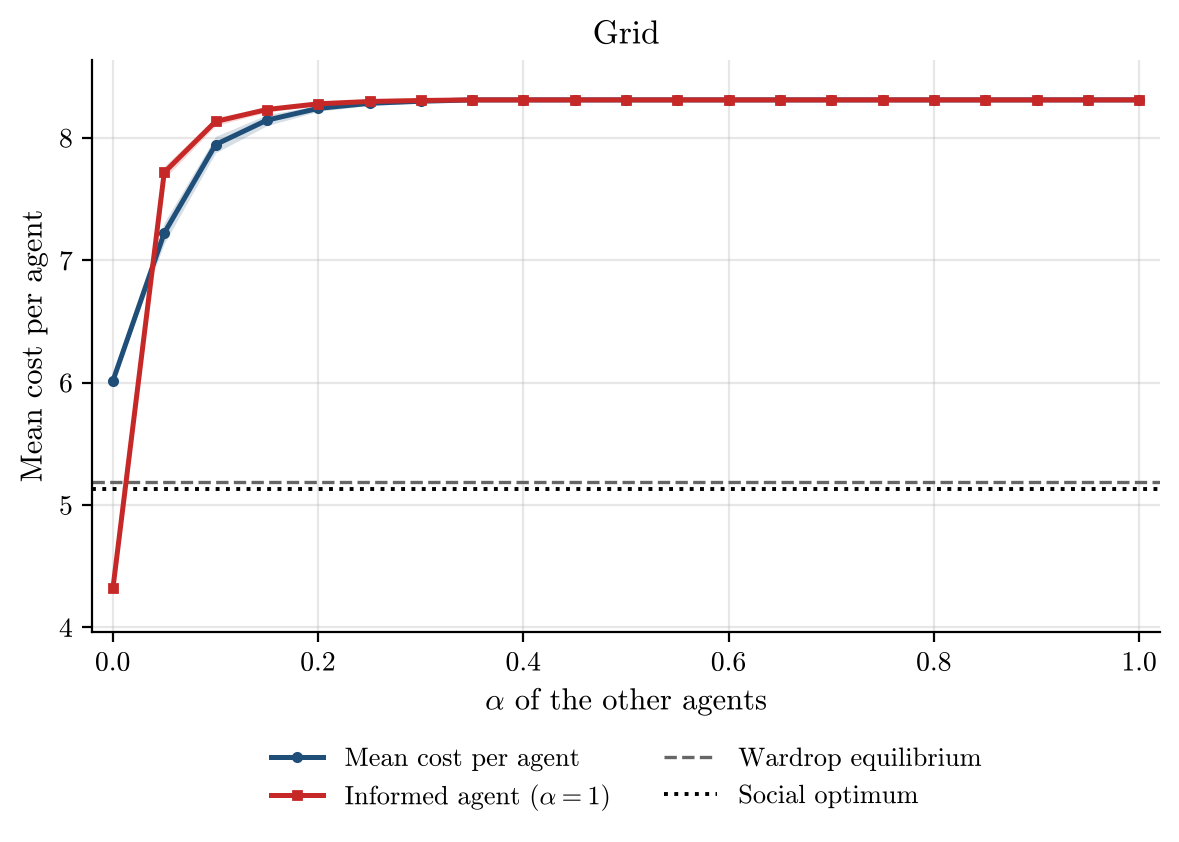

Source data for this figure (header and first rows):
alpha, runs, incomplete_runs, mean_cost_per_agent, mean_cost_per_agent_ci95, informed_agent_cost, informed_agent_cost_ci95, wardrop_per_agent, optimum_per_agent
0.0, 50, 0, 6.015, 0.0, 4.32, 0.0, 5.192, 5.131
0.05, 50, 0, 7.222, 0.086, 7.717, 0.0517, 5.192, 5.131
0.1, 50, 0, 7.945, 0.0673, 8.134, 0.03333, 5.192, 5.131
0.15, 50, 0, 8.144, 0.04521, 8.232, 0.02171, 5.192, 5.131
0.2, 50, 0, 8.241, 0.02383, 8.278, 0.01097, 5.192, 5.131
0.25, 50, 0, 8.282, 0.01787, 8.297, 0.008212, 5.192, 5.131
0.3, 50, 0, 8.299, 0.01205, 8.305, 0.00532, 5.192, 5.131
0.35, 50, 0, 8.31, 0.0, 8.31, 0.0, 5.192, 5.131
0.4, 50, 0, 8.31, 0.0, 8.31, 0.0, 5.192, 5.131
0.45, 50, 0, 8.31, 0.0, 8.31, 0.0, 5.192, 5.131
0.5, 50, 0, 8.31, 0.0, 8.31, 0.0, 5.192, 5.131
0.55, 50, 0, 8.31, 0.0, 8.31, 0.0, 5.192, 5.131
0.6, 50, 0, 8.31, 0.0, 8.31, 0.0, 5.192, 5.131
0.65, 50, 0, 8.31, 0.0, 8.31, 0.0, 5.192, 5.131
0.7, 50, 0, 8.31, 0.0, 8.31, 0.0, 5.192, 5.131
0.75, 50, 0, 8.31, 0.0, 8.31, 0.0, 5.192, 5.131
0.8, 50, 0, 8.31, 0.0, 8.31, 0.0, 5.192, 5.131
0.85, 50, 0, 8.31, 0.0, 8.31, 0.0, 5.192, 5.131
0.9, 50, 0, 8.31, 0.0, 8.31, 0.0, 5.192, 5.131
0.95, 50, 0, 8.31, 0.0, 8.31, 0.0, 5.192, 5.131
1.0, 50, 0, 8.31, 0.0, 8.31, 0.0, 5.192, 5.131
